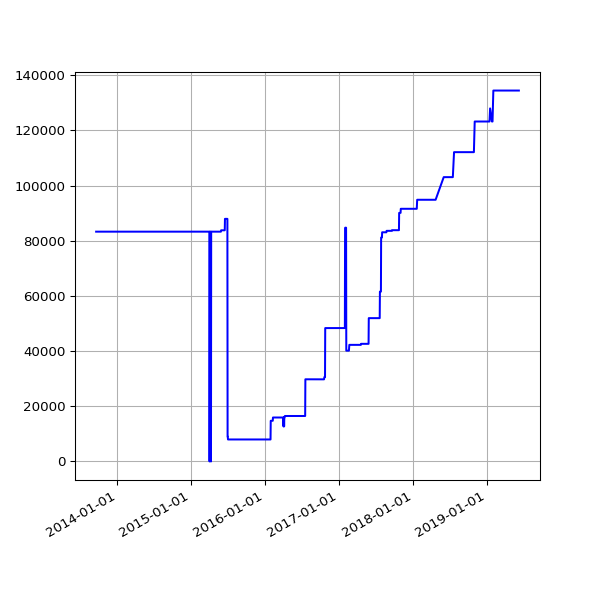

The file beside this chart, header and first rows:
date, value
2013-09-19 02:16:07 +0100, 83302
2013-09-20 02:42:51 +0100, 83302
2013-09-21 02:35:34 +0100, 83302
2013-09-22 02:42:30 +0100, 83302
2013-09-23 14:45:25 +0100, 83302
2013-09-24 02:24:38 +0100, 83302
2013-09-25 02:24:18 +0100, 83302
2013-09-25 11:14:19 +0100, 83302
2013-09-25 15:24:36 +0100, 83302
2013-09-26 02:28:48 +0100, 83302
2013-09-27 03:04:57 +0100, 83302
2013-09-28 02:34:11 +0100, 83302
2013-09-29 02:37:28 +0100, 83302
2013-09-30 02:41:33 +0100, 83302
2013-10-01 02:48:10 +0100, 83302
2013-10-02 02:40:18 +0100, 83302
2013-10-03 02:50:49 +0100, 83302
2013-10-04 02:42:18 +0100, 83302
2013-10-05 02:35:24 +0100, 83302
2013-10-06 02:35:14 +0100, 83302
2013-10-07 02:36:02 +0100, 83302
2013-10-08 02:48:25 +0100, 83302
2013-10-09 02:44:15 +0100, 83302
2013-10-10 02:42:47 +0100, 83302
2013-10-11 02:43:24 +0100, 83302
2013-10-12 02:36:46 +0100, 83302
2013-10-13 02:34:49 +0100, 83302
2013-10-16 02:38:31 +0100, 83302
2013-10-17 02:38:11 +0100, 83302
2013-10-18 03:54:04 +0100, 83302
2013-10-19 04:22:37 +0100, 83302
2013-10-20 03:47:14 +0100, 83302
2013-10-21 03:33:15 +0100, 83302
2013-10-22 03:54:27 +0100, 83302
2013-10-23 04:08:12 +0100, 83302
2013-10-24 03:23:20 +0100, 83302
2013-10-25 03:49:11 +0100, 83302
2013-10-26 02:58:11 +0100, 83302
2013-10-27 04:56:02 +0000, 83302
2013-10-28 03:29:04 +0000, 83302
2013-10-29 03:34:38 +0000, 83302
2013-10-30 03:44:23 +0000, 83302
2013-10-31 04:16:06 +0000, 83302
2013-11-01 19:13:36 +0000, 83302
2013-11-04 10:02:58 +0000, 83302
2013-11-05 03:51:50 +0000, 83302
2013-11-06 03:39:36 +0000, 83302
2013-11-07 03:44:18 +0000, 83302
2013-11-08 03:49:56 +0000, 83302
2013-11-09 04:02:57 +0000, 83302
2013-11-10 03:28:18 +0000, 83302
2013-11-11 03:43:31 +0000, 83302
2013-11-12 04:09:49 +0000, 83302
2013-11-13 04:17:11 +0000, 83302
2013-11-14 03:34:20 +0000, 83302
2013-11-15 03:40:17 +0000, 83302
2013-11-16 03:32:06 +0000, 83302
2013-11-17 03:26:32 +0000, 83302
2013-11-18 03:40:30 +0000, 83302
2013-11-19 03:32:58 +0000, 83302
... 1,512 more rows
